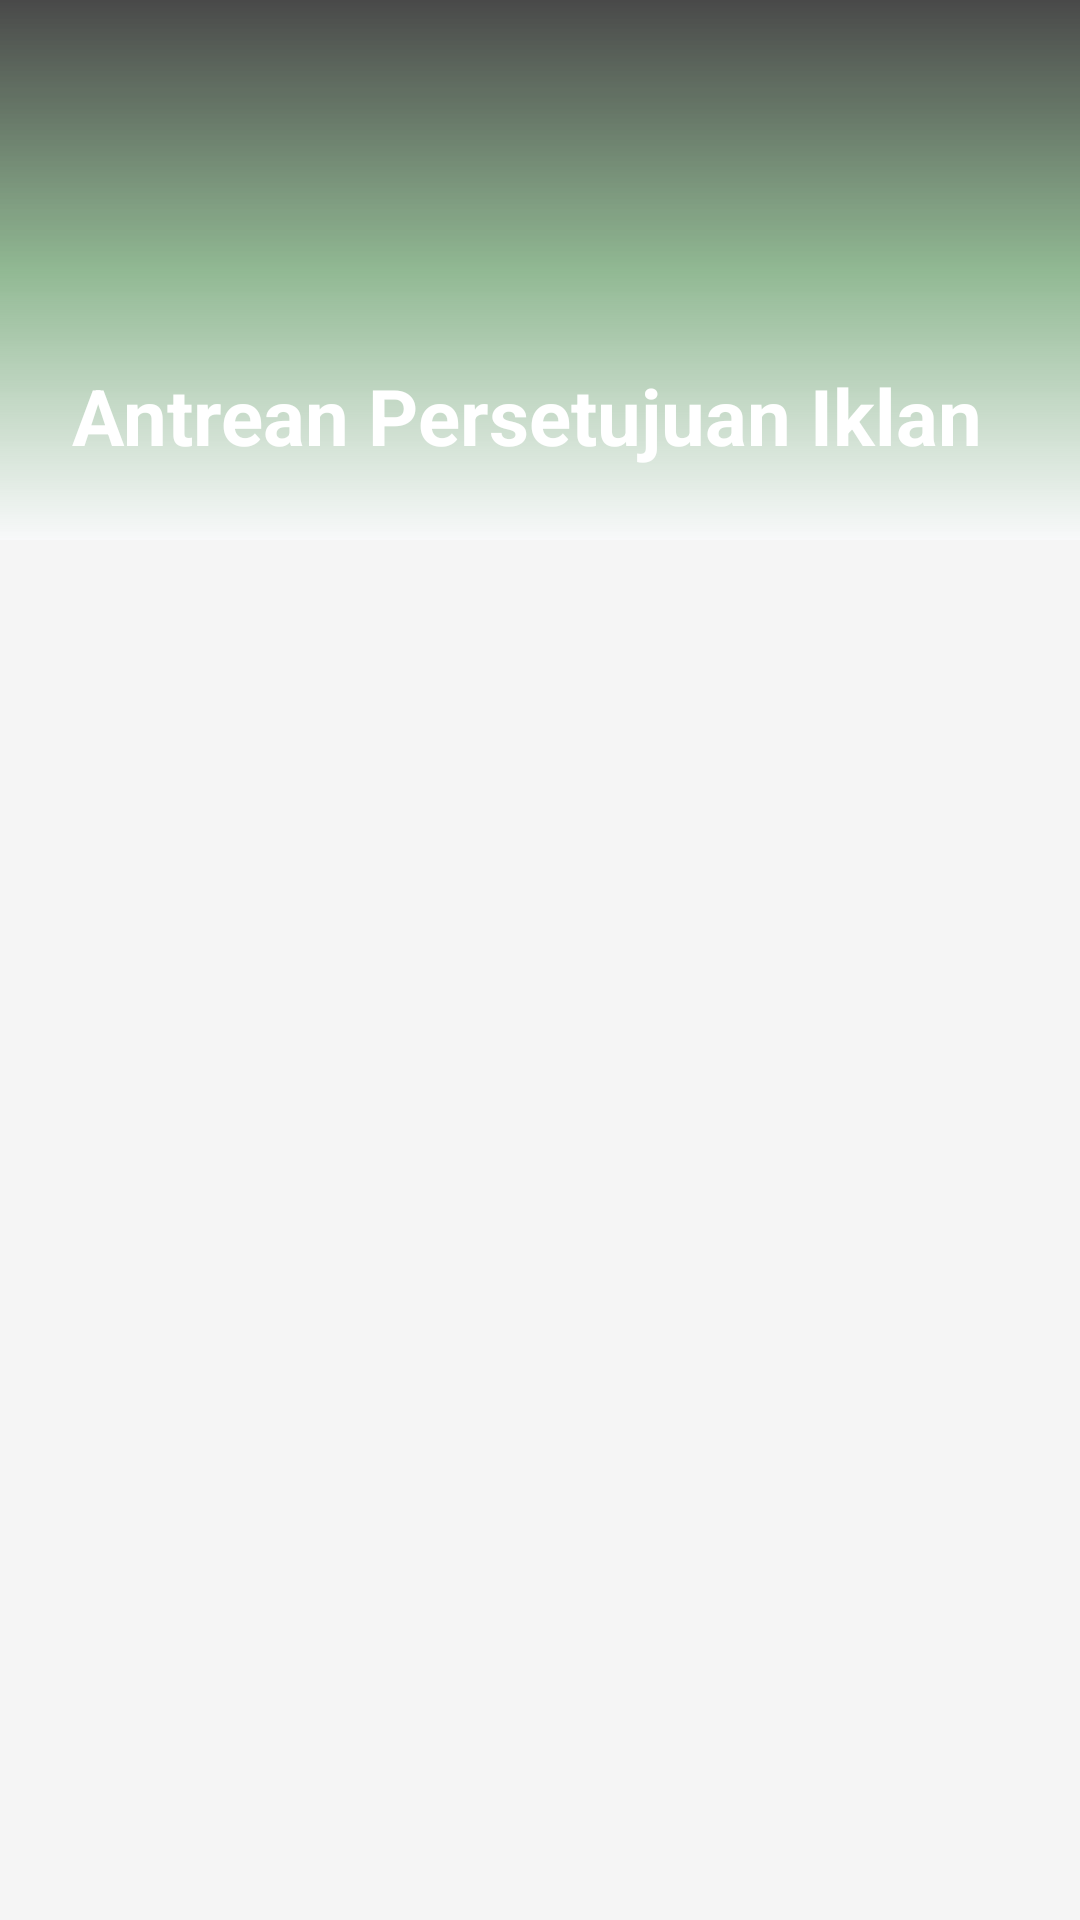

Reconstruct the res/layout file that produces this screen, plus the resources it refers to.
<!-- AndroidManifest.xml: application theme Theme.AppCompat.DayNight.NoActionBar -->
<!-- res/layout/activity_admin_approval.xml -->
<?xml version="1.0" encoding="utf-8"?>
<LinearLayout xmlns:android="http://schemas.android.com/apk/res/android"
    xmlns:app="http://schemas.android.com/apk/res-auto"
    android:layout_width="match_parent"
    android:layout_height="match_parent"
    android:orientation="vertical"
    android:background="#F5F5F5">

    <androidx.constraintlayout.widget.ConstraintLayout
        android:layout_width="match_parent"
        android:layout_height="180dp">

        <ImageView
            android:id="@+id/headerImage"
            android:layout_width="match_parent"
            android:layout_height="match_parent"
            android:scaleType="centerCrop"
            android:src="@drawable/bg_vehicle_header" />

        <View
            android:layout_width="match_parent"
            android:layout_height="match_parent"
            android:background="@drawable/bg_image_overlay" />

        <TextView
            android:layout_width="match_parent"
            android:layout_height="wrap_content"
            android:padding="24dp"
            android:text="@string/admin_queue"
            android:textColor="#FFFFFF"
            android:textSize="26sp"
            android:textStyle="bold"
            app:layout_constraintBottom_toBottomOf="parent" />
    </androidx.constraintlayout.widget.ConstraintLayout>

    <androidx.recyclerview.widget.RecyclerView
        android:id="@+id/rvPendingAds"
        android:layout_width="match_parent"
        android:layout_height="match_parent"
        android:clipToPadding="false"
        android:padding="8dp" />
</LinearLayout>
<!-- resources referenced by this layout -->
<resources>
  <!-- drawable bg_image_overlay (drawable) -->
  <?xml version="1.0" encoding="utf-8"?>
  <shape xmlns:android="http://schemas.android.com/apk/res/android">
      <gradient
          android:angle="270"
          android:startColor="#B3000000"
          android:centerColor="#802E7D32" 
          android:endColor="#F8F9FA" />
  </shape>
  <string name="admin_queue">Antrean Persetujuan Iklan</string>
</resources>
